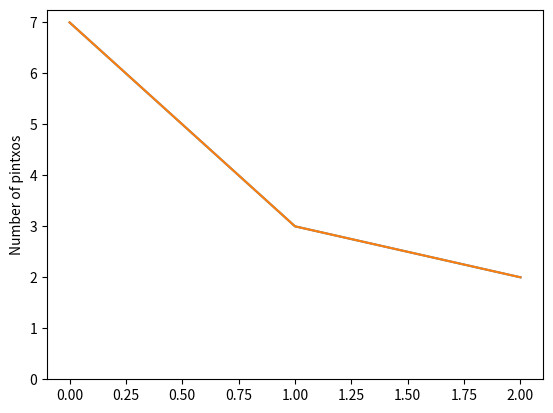
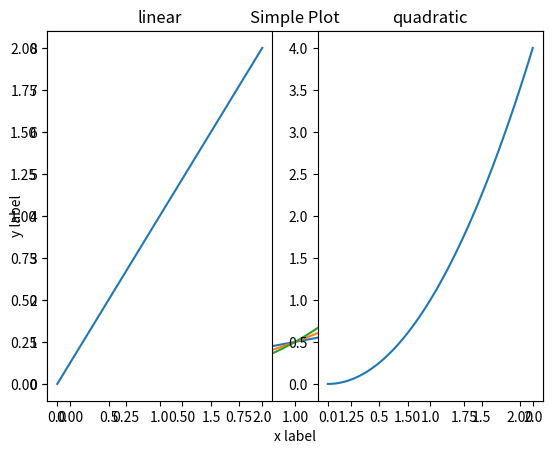

Generate these figures, in order, with matplotlib:
%matplotlib inline
import matplotlib.pyplot as plt
import numpy as np

fig, ax = plt.subplots()
ax.plot([7, 3, 2])
ax.set_ylabel('Number of pintxos')
ax.set_ylim(0, None)

plt.plot([7, 3, 2])
plt.ylabel('Number of pintxos')
plt.ylim(0, None)

x = np.linspace(0, 2, 100)

fig, ax = plt.subplots()
ax.plot(x, x, label='linear')
ax.plot(x, x**2, label='quadratic')
ax.plot(x, x**3, label='cubic')
ax.set_xlabel('x label')
ax.set_ylabel('y label')
ax.set_title("Simple Plot")
ax.legend()

plt.subplot(121)
plt.plot(x, x)
plt.title('linear')

plt.subplot(122)
plt.plot(x, x**2)
plt.title('quadratic')